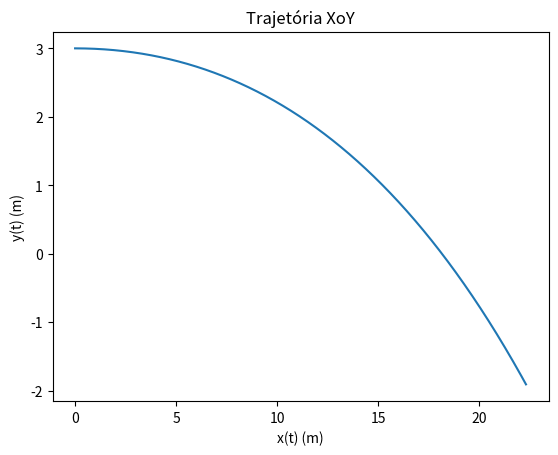

Reproduce this figure in Python.
import numpy as np
import matplotlib.pyplot as plt

# Valores dados 
g = 9.8
rho_ar = 1.225
r = 0.034
m = 0.057
vT = 20

x0 = np.array([0, 3, 0])
v0 = np.array([30, 0, 0])
w = np.array([0, 0, -60])

# Parâmetros
dt = 0.0001
t0 = 0
tf = 1

D = g/vT**2
A = np.pi * r**2

# Esta função calcula a aceleração a partir da rotação da bola e da velocidade atual
def accel(v):
    vNorm = np.linalg.norm(v)
    # Cálculo da aceleração da resistência do ar
    aXRes = -D * vNorm * v[0]
    aYRes = -D * vNorm * v[1]
    aZRes = -D * vNorm * v[2]
    
    # Cálculo da força de Magnus, np.cross calcula o produto
    # vetorial de dois vetores.
    F_magnus = 1/2 * A * rho_ar * r * np.cross(w, v)
    # Finalmente a aceleração é a soma da aceleração gravítica
    # e a soma da aceleração da força de Magnus
    return np.array([aXRes, -g + aYRes, aZRes]) + F_magnus/m

# Número de passos/iterações
#
# + 0.1 para garantir que não há arrendodamentos
# para baixo
n = int((tf-t0) / dt + 0.1)
# Agora lidamos com movimento tridimensional, logo precisamos de mais um
# elemento para os vetores das quantidades.
shape = (n + 1, 3)

t = np.zeros(n + 1)
x = np.zeros(shape)
v = np.zeros(shape)
a = np.zeros(shape)

# Insert initial values
a[0] = accel(v0)
v[0] = v0
t[0] = t0
x[0] = x0

for i in range(n):
    a[i + 1] = accel(v[i])
    v[i + 1] = v[i] + a[i] * dt
    x[i + 1] = x[i] + v[i] * dt
    t[i + 1] = t[i] + dt
    
plt.plot(x[:, 0], x[:, 1])
plt.xlabel("x(t) (m)")
plt.ylabel("y(t) (m)")
plt.title("Trajetória XoY")
plt.show()

for i in range(n):
  if x[i, 0] == 12 or (x[i, 0] - 12) * (x[i + 1, 0] - 12) < 0:
    idx = i
    break

yNet = x[idx,1]

# Resultado: A bola interseta o plano da rede a 1.8225667073765657 metros de altura
print(f"A bola interseta o plano da rede a {yNet} metros de altura")

if yNet >= 1:
    # Verdadeiro
    # Resultado: A bola passa rede
    print("A bola passa a rede")
else:
    # Não é executado
    print("A bola não passa a rede")

for i in range(n):
  if x[i, 1] == 0 or x[i, 1] * x[i + 1, 1] < 0:
    idx = i
    break

xGround = x[idx,0]

# Resultado: A bola bate no chão aos 18.141756043253 metros
print(f"A bola bate no chão aos {xGround} metros")

if 12 <= xGround <= 18.4:
    # Verdadeiro
    # Resultado: A bola cai na área de serviço
    print("A bola cai na área de serviço")
else:
    # Não é executado
    print("A bola não cai na área de serviço")